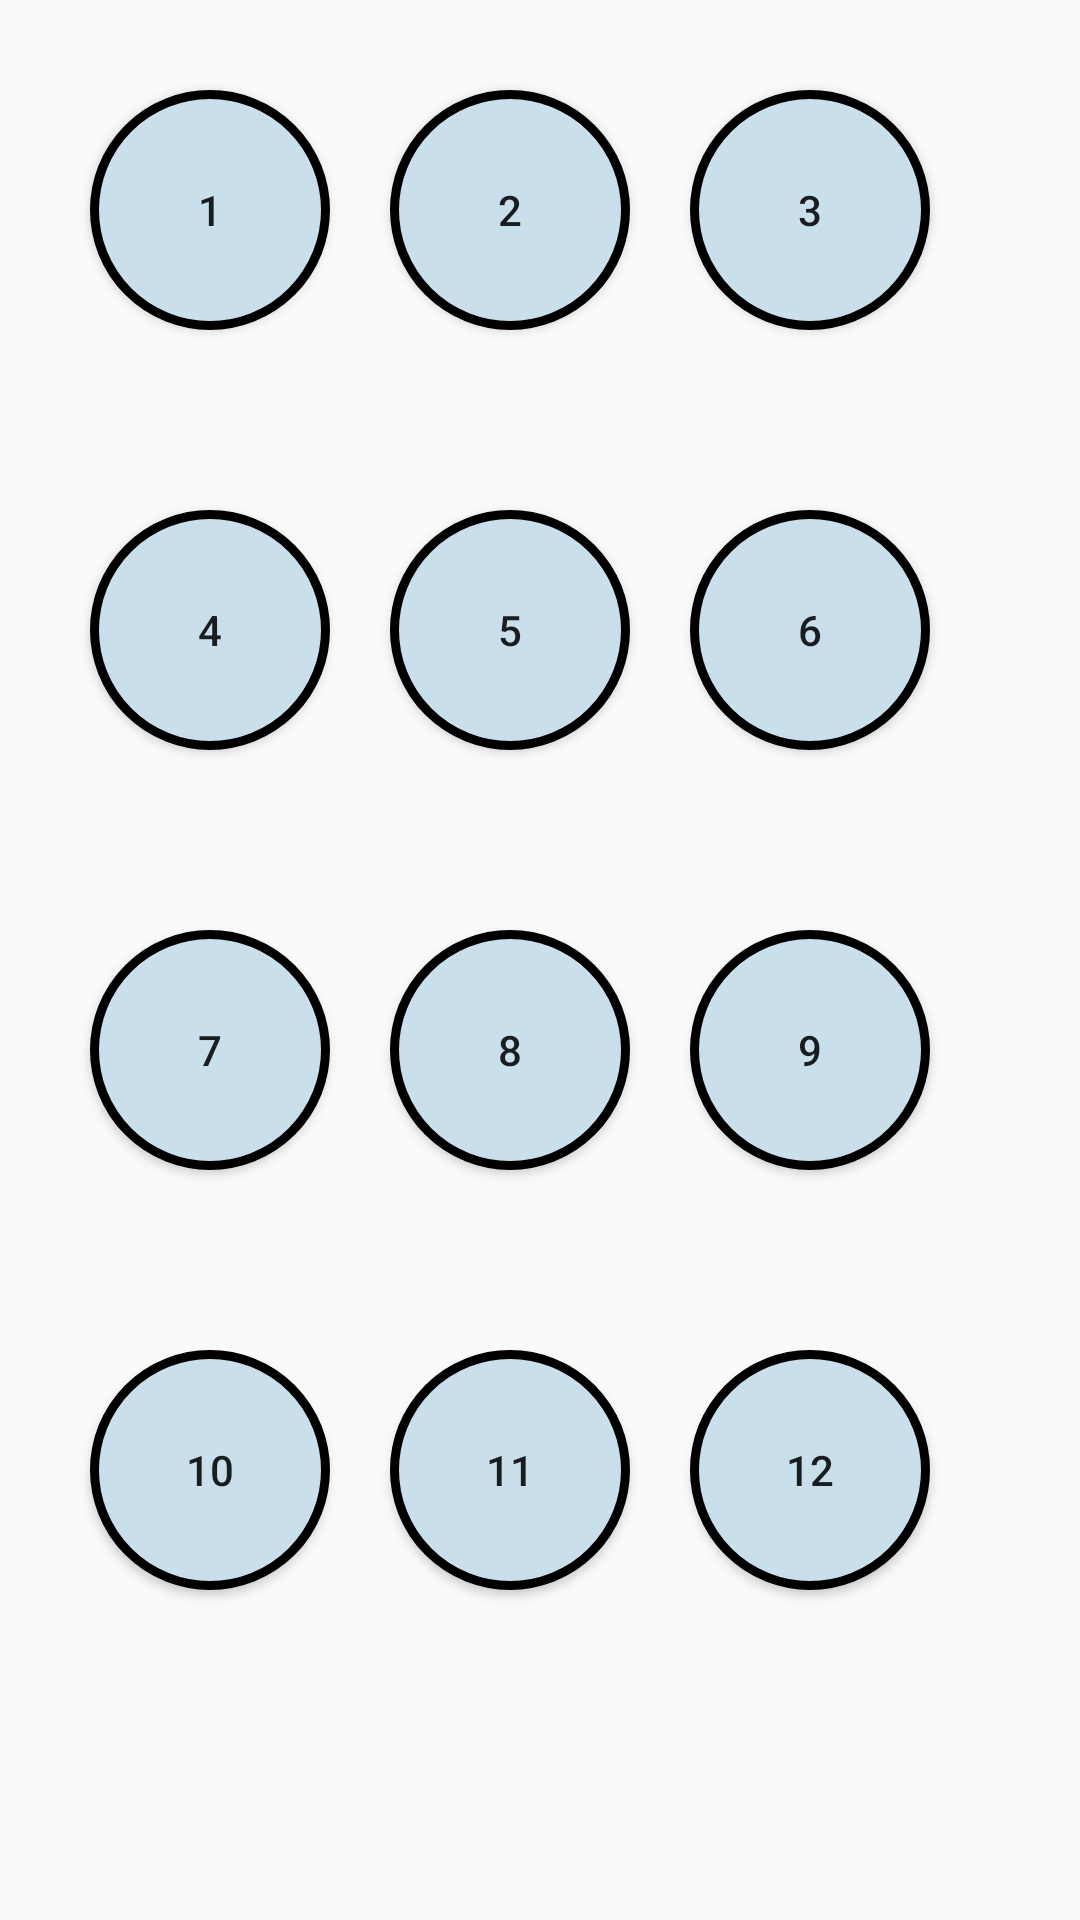

Android layout source for this screen:
<!-- AndroidManifest.xml: application theme Theme.CareFree_Sole -->
<!-- res/layout/fragment_individual_.xml -->
<?xml version="1.0" encoding="utf-8"?>
<FrameLayout xmlns:android="http://schemas.android.com/apk/res/android"
    xmlns:tools="http://schemas.android.com/tools"
    android:layout_width="match_parent"
    android:layout_height="match_parent"
    tools:context=".Individual_Fragment">

    <LinearLayout
        android:layout_width="match_parent"
        android:layout_height="wrap_content"
        android:orientation="vertical"
        android:scrollbars="vertical">

        <LinearLayout
            android:layout_width="match_parent"
            android:layout_height="wrap_content"
            android:layout_margin="20dp"
            android:orientation="horizontal">

            <Button
                android:id="@+id/B1"
                android:layout_width="80dp"
                android:layout_height="80dp"
                android:layout_margin="10dp"
                android:background="@drawable/circle_button"
                android:text="@string/btn_1" />

            <Button
                android:id="@+id/B2"
                android:layout_width="80dp"
                android:layout_height="80dp"
                android:layout_margin="10dp"
                android:background="@drawable/circle_button"
                android:text="@string/btn_2" />

            <Button
                android:id="@+id/B3"
                android:layout_width="80dp"
                android:layout_height="80dp"
                android:layout_margin="10dp"
                android:background="@drawable/circle_button"
                android:text="@string/btn_3" />

        </LinearLayout>


        <LinearLayout
            android:layout_width="match_parent"
            android:layout_height="wrap_content"
            android:layout_margin="20dp"
            android:orientation="horizontal">

            <Button
                android:id="@+id/B4"
                android:layout_width="80dp"
                android:layout_height="80dp"
                android:layout_margin="10dp"
                android:background="@drawable/circle_button"
                android:text="@string/btn_4" />

            <Button
                android:id="@+id/B5"
                android:layout_width="80dp"
                android:layout_height="80dp"
                android:layout_margin="10dp"
                android:background="@drawable/circle_button"
                android:text="@string/btn_5" />

            <Button
                android:id="@+id/B6"
                android:layout_width="80dp"
                android:layout_height="80dp"
                android:layout_margin="10dp"
                android:background="@drawable/circle_button"
                android:text="@string/btn_6" />

        </LinearLayout>

        <LinearLayout
            android:layout_width="match_parent"
            android:layout_height="wrap_content"
            android:layout_margin="20dp"
            android:orientation="horizontal">

            <Button
                android:id="@+id/B7"
                android:layout_width="80dp"
                android:layout_height="80dp"
                android:layout_margin="10dp"
                android:background="@drawable/circle_button"
                android:text="@string/btn_7" />

            <Button
                android:id="@+id/B8"
                android:layout_width="80dp"
                android:layout_height="80dp"
                android:layout_margin="10dp"
                android:background="@drawable/circle_button"
                android:text="@string/btn_8" />

            <Button
                android:id="@+id/B9"
                android:layout_width="80dp"
                android:layout_height="80dp"
                android:layout_margin="10dp"
                android:background="@drawable/circle_button"
                android:text="@string/btn_9" />

        </LinearLayout>

        <LinearLayout
            android:layout_width="match_parent"
            android:layout_height="wrap_content"
            android:layout_margin="20dp"
            android:orientation="horizontal">

            <Button
                android:id="@+id/B10"
                android:layout_width="80dp"
                android:layout_height="80dp"
                android:layout_margin="10dp"
                android:background="@drawable/circle_button"
                android:text="@string/btn_10" />

            <Button
                android:id="@+id/B11"
                android:layout_width="80dp"
                android:layout_height="80dp"
                android:layout_margin="10dp"
                android:background="@drawable/circle_button"
                android:text="@string/btn_11" />

            <Button
                android:id="@+id/B12"
                android:layout_width="80dp"
                android:layout_height="80dp"
                android:layout_margin="10dp"
                android:background="@drawable/circle_button"
                android:text="@string/btn_12" />

        </LinearLayout>
    </LinearLayout>

</FrameLayout>
<!-- resources referenced by this layout -->
<resources>
  <!-- drawable circle_button (drawable) -->
  <?xml version="1.0" encoding="utf-8"?>
  <selector xmlns:android="http://schemas.android.com/apk/res/android">
      <item>
          <shape android:shape="oval">
              <stroke  android:width="3dp" />
              <size android:width="40dp" android:height="80dp"/>
              <solid android:color="#C9DFEC"/>
          </shape>
      </item>
  
  </selector>
  <string name="btn_1">1</string>
  <string name="btn_10">10</string>
  <string name="btn_11">11</string>
  <string name="btn_12">12</string>
  <string name="btn_2">2</string>
  <string name="btn_3">3</string>
  <string name="btn_4">4</string>
  <string name="btn_5">5</string>
  <string name="btn_6">6</string>
  <string name="btn_7">7</string>
  <string name="btn_8">8</string>
  <string name="btn_9">9</string>
  <style name="Theme.CareFree_Sole" parent="Theme.AppCompat.Light.NoActionBar">
          
          <item name="colorPrimary">@color/purple_500</item>
          <item name="colorPrimaryVariant">@color/purple_700</item>
          <item name="colorOnPrimary">@color/white</item>
          
          <item name="colorSecondary">@color/teal_200</item>
          <item name="colorSecondaryVariant">@color/teal_700</item>
          <item name="colorOnSecondary">@color/black</item>
          
          <item name="android:statusBarColor" tools:targetApi="l">?attr/colorPrimaryVariant</item>
          
      </style>
  <!-- not gathered from this repository: default colours our renderer supplied (Android Studio template values) -->
  <color name="purple_500">#FF6200EE</color>
  <color name="purple_700">#FF3700B3</color>
  <color name="teal_200">#FF03DAC5</color>
  <color name="teal_700">#FF018786</color>
  <color name="black">#FF000000</color>
  <color name="white">#FFFFFFFF</color>
</resources>
